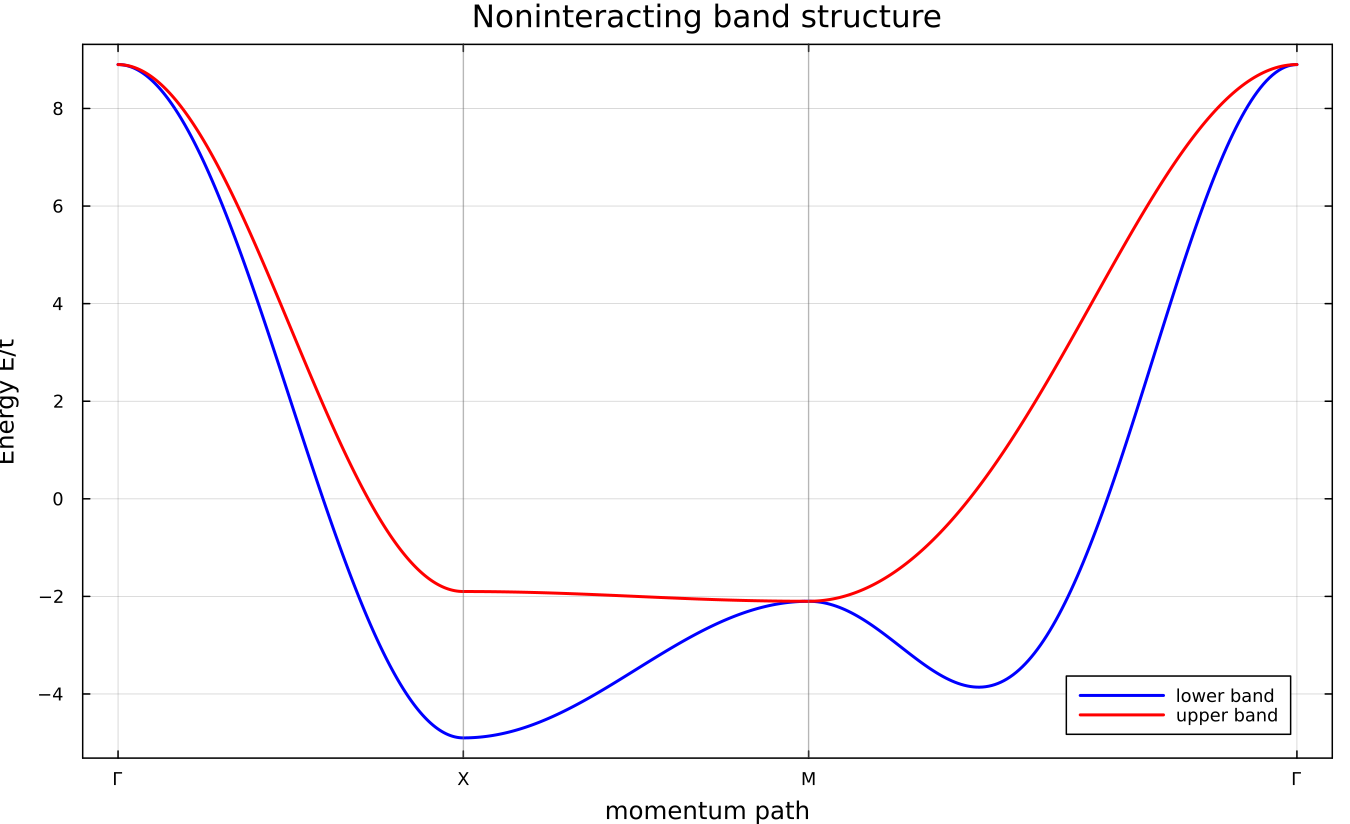

The data file committed next to this chart (first rows):
path_coordinate, kx, ky, lower_energy, upper_energy, high_symmetry_label
0, 0, 0, 8.9, 8.9, Γ
0.01963, 0.01963, 0, 8.899, 8.899, 
0.03927, 0.03927, 0, 8.895, 8.896, 
0.0589, 0.0589, 0, 8.888, 8.891, 
0.07854, 0.07854, 0, 8.879, 8.883, 
0.09817, 0.09817, 0, 8.867, 8.874, 
0.1178, 0.1178, 0, 8.852, 8.863, 
0.1374, 0.1374, 0, 8.835, 8.849, 
0.1571, 0.1571, 0, 8.815, 8.834, 
0.1767, 0.1767, 0, 8.793, 8.816, 
0.1963, 0.1963, 0, 8.767, 8.796, 
0.216, 0.216, 0, 8.74, 8.775, 
0.2356, 0.2356, 0, 8.709, 8.751, 
0.2553, 0.2553, 0, 8.676, 8.725, 
0.2749, 0.2749, 0, 8.641, 8.697, 
0.2945, 0.2945, 0, 8.603, 8.667, 
0.3142, 0.3142, 0, 8.562, 8.636, 
0.3338, 0.3338, 0, 8.519, 8.602, 
0.3534, 0.3534, 0, 8.474, 8.566, 
0.3731, 0.3731, 0, 8.425, 8.529, 
0.3927, 0.3927, 0, 8.375, 8.489, 
0.4123, 0.4123, 0, 8.322, 8.447, 
0.432, 0.432, 0, 8.266, 8.404, 
0.4516, 0.4516, 0, 8.208, 8.359, 
0.4712, 0.4712, 0, 8.148, 8.311, 
0.4909, 0.4909, 0, 8.085, 8.262, 
0.5105, 0.5105, 0, 8.02, 8.211, 
0.5301, 0.5301, 0, 7.953, 8.159, 
0.5498, 0.5498, 0, 7.883, 8.104, 
0.5694, 0.5694, 0, 7.811, 8.048, 
0.589, 0.589, 0, 7.737, 7.99, 
0.6087, 0.6087, 0, 7.661, 7.93, 
0.6283, 0.6283, 0, 7.582, 7.869, 
0.648, 0.648, 0, 7.502, 7.806, 
0.6676, 0.6676, 0, 7.419, 7.741, 
0.6872, 0.6872, 0, 7.334, 7.674, 
0.7069, 0.7069, 0, 7.247, 7.606, 
0.7265, 0.7265, 0, 7.158, 7.537, 
0.7461, 0.7461, 0, 7.067, 7.465, 
0.7658, 0.7658, 0, 6.974, 7.393, 
0.7854, 0.7854, 0, 6.879, 7.318, 
0.805, 0.805, 0, 6.782, 7.243, 
0.8247, 0.8247, 0, 6.684, 7.166, 
0.8443, 0.8443, 0, 6.583, 7.087, 
0.8639, 0.8639, 0, 6.481, 7.007, 
0.8836, 0.8836, 0, 6.377, 6.926, 
0.9032, 0.9032, 0, 6.272, 6.843, 
0.9228, 0.9228, 0, 6.165, 6.759, 
0.9425, 0.9425, 0, 6.056, 6.674, 
0.9621, 0.9621, 0, 5.945, 6.588, 
0.9817, 0.9817, 0, 5.833, 6.5, 
1.001, 1.001, 0, 5.72, 6.411, 
1.021, 1.021, 0, 5.605, 6.321, 
1.041, 1.041, 0, 5.489, 6.231, 
1.06, 1.06, 0, 5.371, 6.139, 
1.08, 1.08, 0, 5.253, 6.046, 
1.1, 1.1, 0, 5.133, 5.952, 
1.119, 1.119, 0, 5.011, 5.857, 
1.139, 1.139, 0, 4.889, 5.761, 
1.158, 1.158, 0, 4.765, 5.664, 
... 421 more rows
